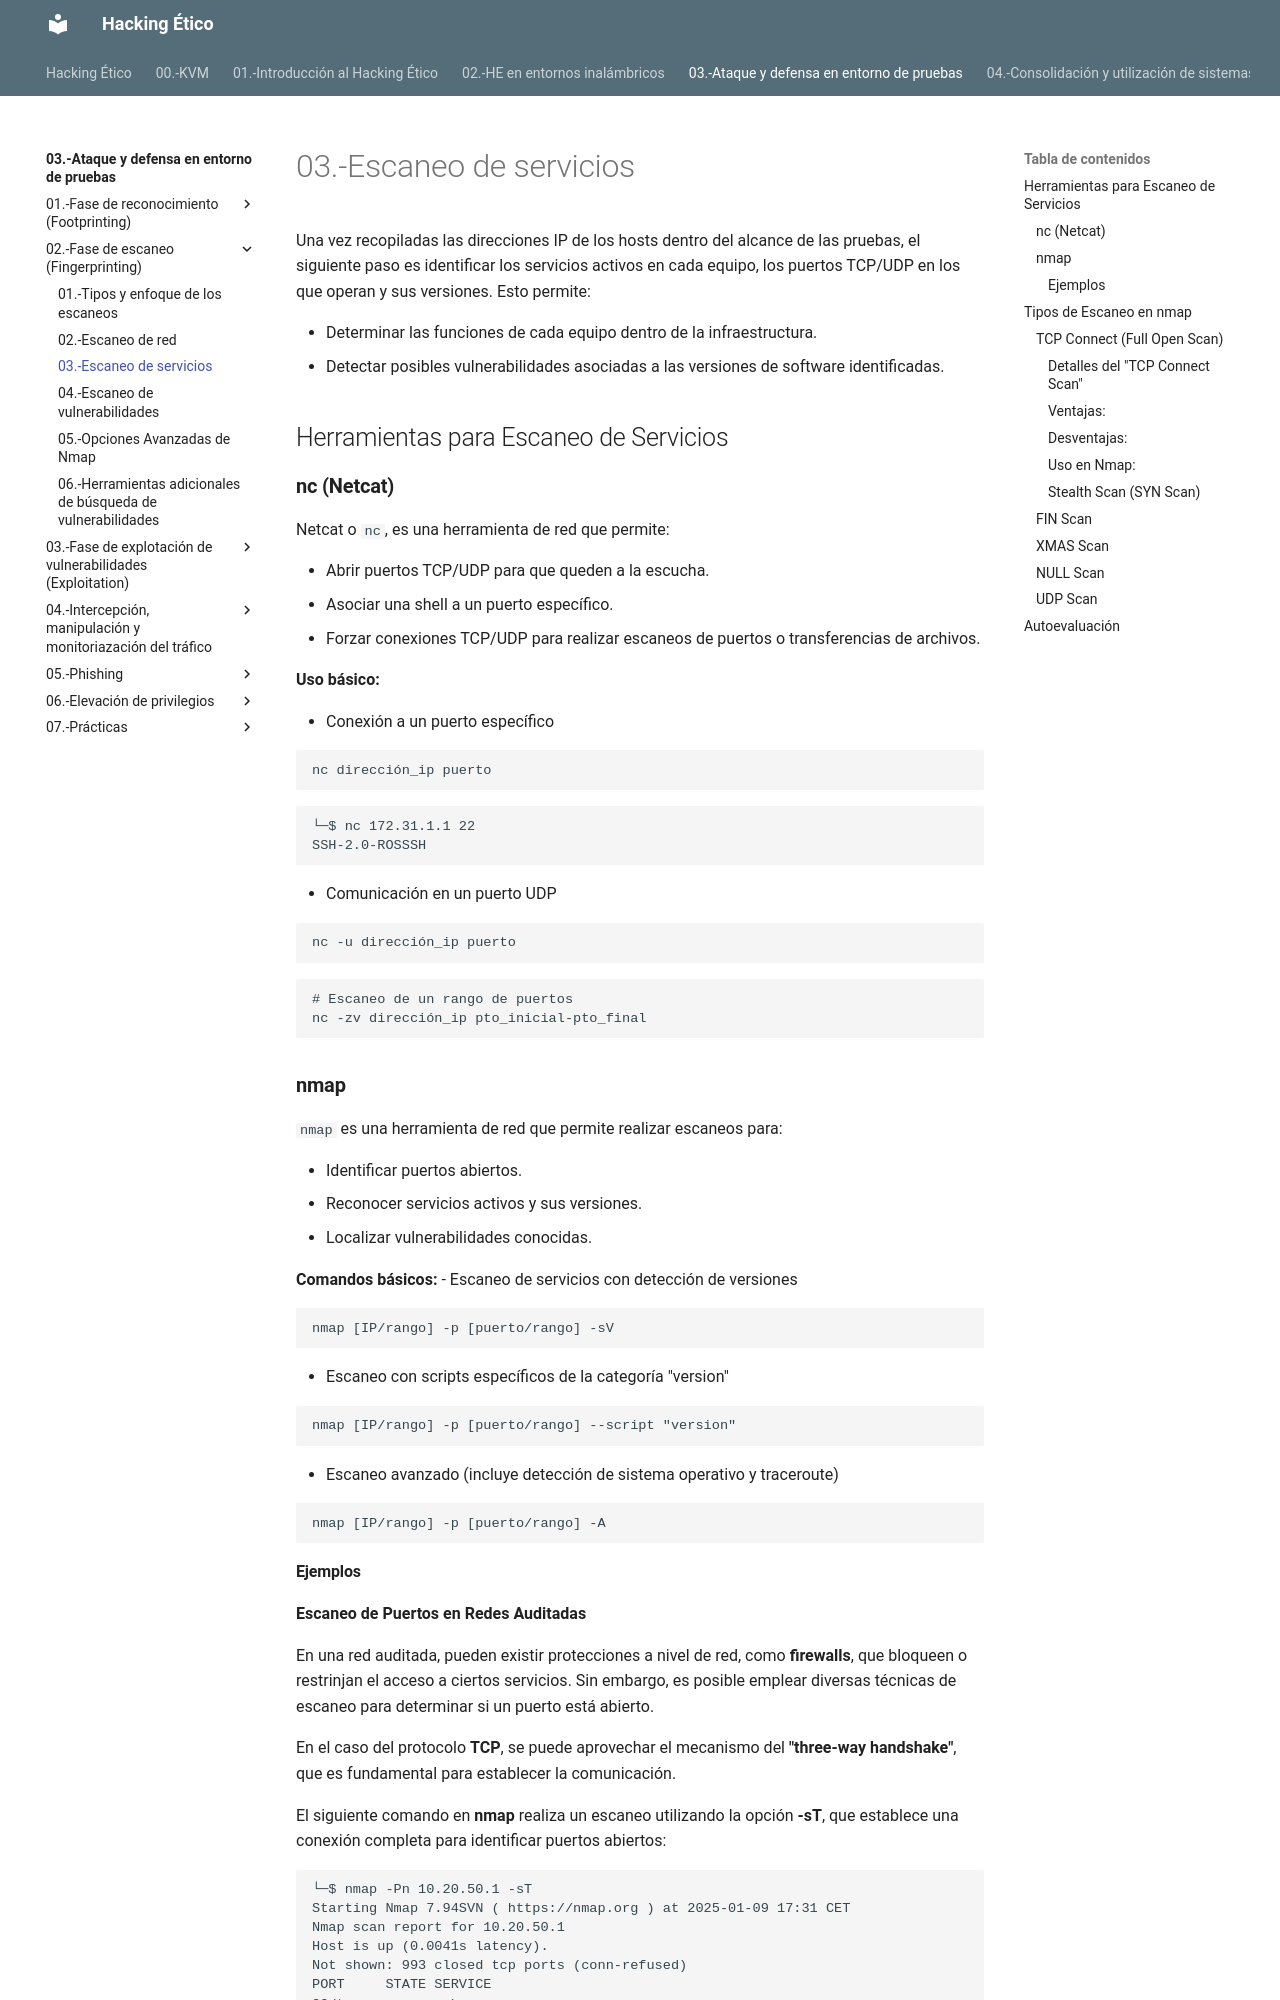

repository: giganteavila/HE · page: 03.-Ataque y defensa en entorno de pruebas/02.-Fase de escaneo (Fingerprinting)/03.-Escaneo de servicios/index.html · generator: mkdocs

Una vez recopiladas las direcciones IP de los hosts dentro del alcance de las pruebas, el siguiente paso es identificar los servicios activos en cada equipo, los puertos TCP/UDP en los que operan y sus versiones. Esto permite:

- Determinar las funciones de cada equipo dentro de la infraestructura.
- Detectar posibles vulnerabilidades asociadas a las versiones de software identificadas.

## Herramientas para Escaneo de Servicios

### **nc (Netcat)**
Netcat o `nc`, es una herramienta de red que permite:

- Abrir puertos TCP/UDP para que queden a la escucha.
- Asociar una shell a un puerto específico.
- Forzar conexiones TCP/UDP para realizar escaneos de puertos o transferencias de archivos.

**Uso básico:**

- Conexión a un puerto específico
```
nc dirección_ip puerto
```

```bash
└─$ nc 172.31.1.1 22    
SSH-2.0-ROSSSH
```

- Comunicación en un puerto UDP
```
nc -u dirección_ip puerto
```
```bash
# Escaneo de un rango de puertos
nc -zv dirección_ip pto_inicial-pto_final
```

### **nmap**
`nmap` es una herramienta de red que permite realizar escaneos para:

- Identificar puertos abiertos.
- Reconocer servicios activos y sus versiones.
- Localizar vulnerabilidades conocidas.

**Comandos básicos:**
- Escaneo de servicios con detección de versiones
```
nmap [IP/rango] -p [puerto/rango] -sV
```
- Escaneo con scripts específicos de la categoría "version"
```
nmap [IP/rango] -p [puerto/rango] --script "version"
```
- Escaneo avanzado (incluye detección de sistema operativo y traceroute)
```
nmap [IP/rango] -p [puerto/rango] -A
```
